2-way image classification set "data" from GitHub (hwin16/Handbag-recommendation); label vocabulary: backpack, handbag.

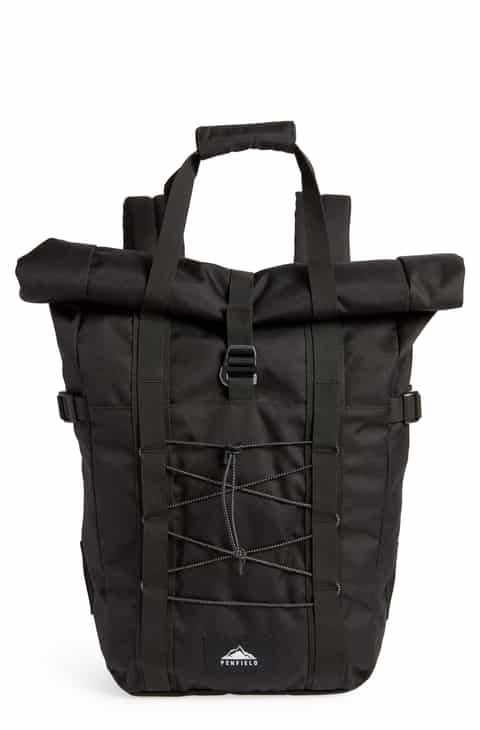
Label: backpack

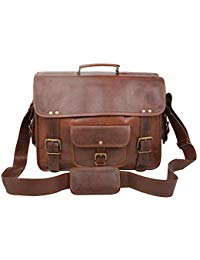
Label: handbag

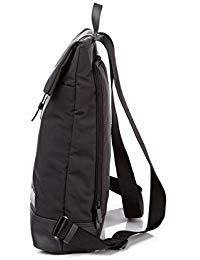
Label: backpack

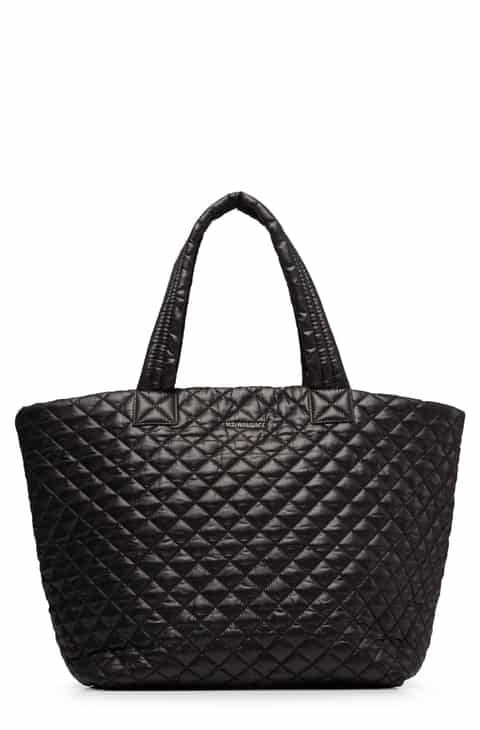
Label: handbag

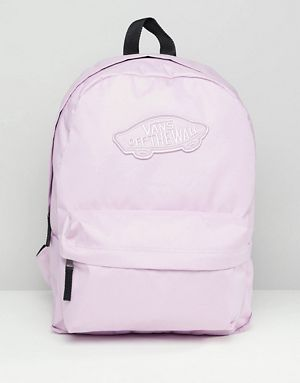
Label: backpack

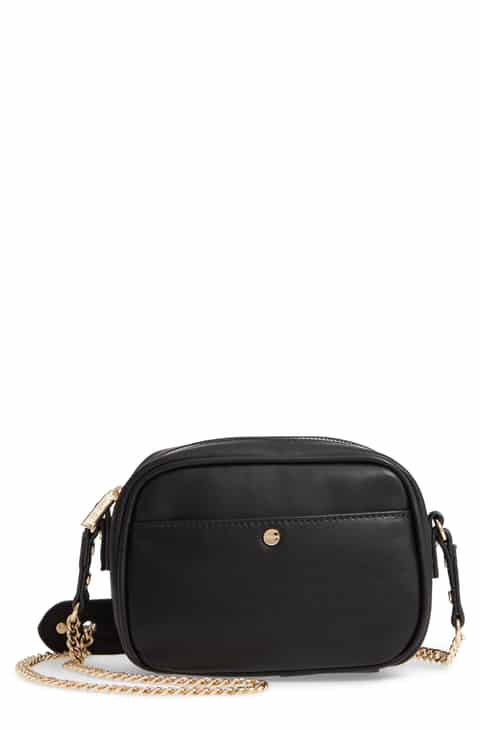
Label: handbag
